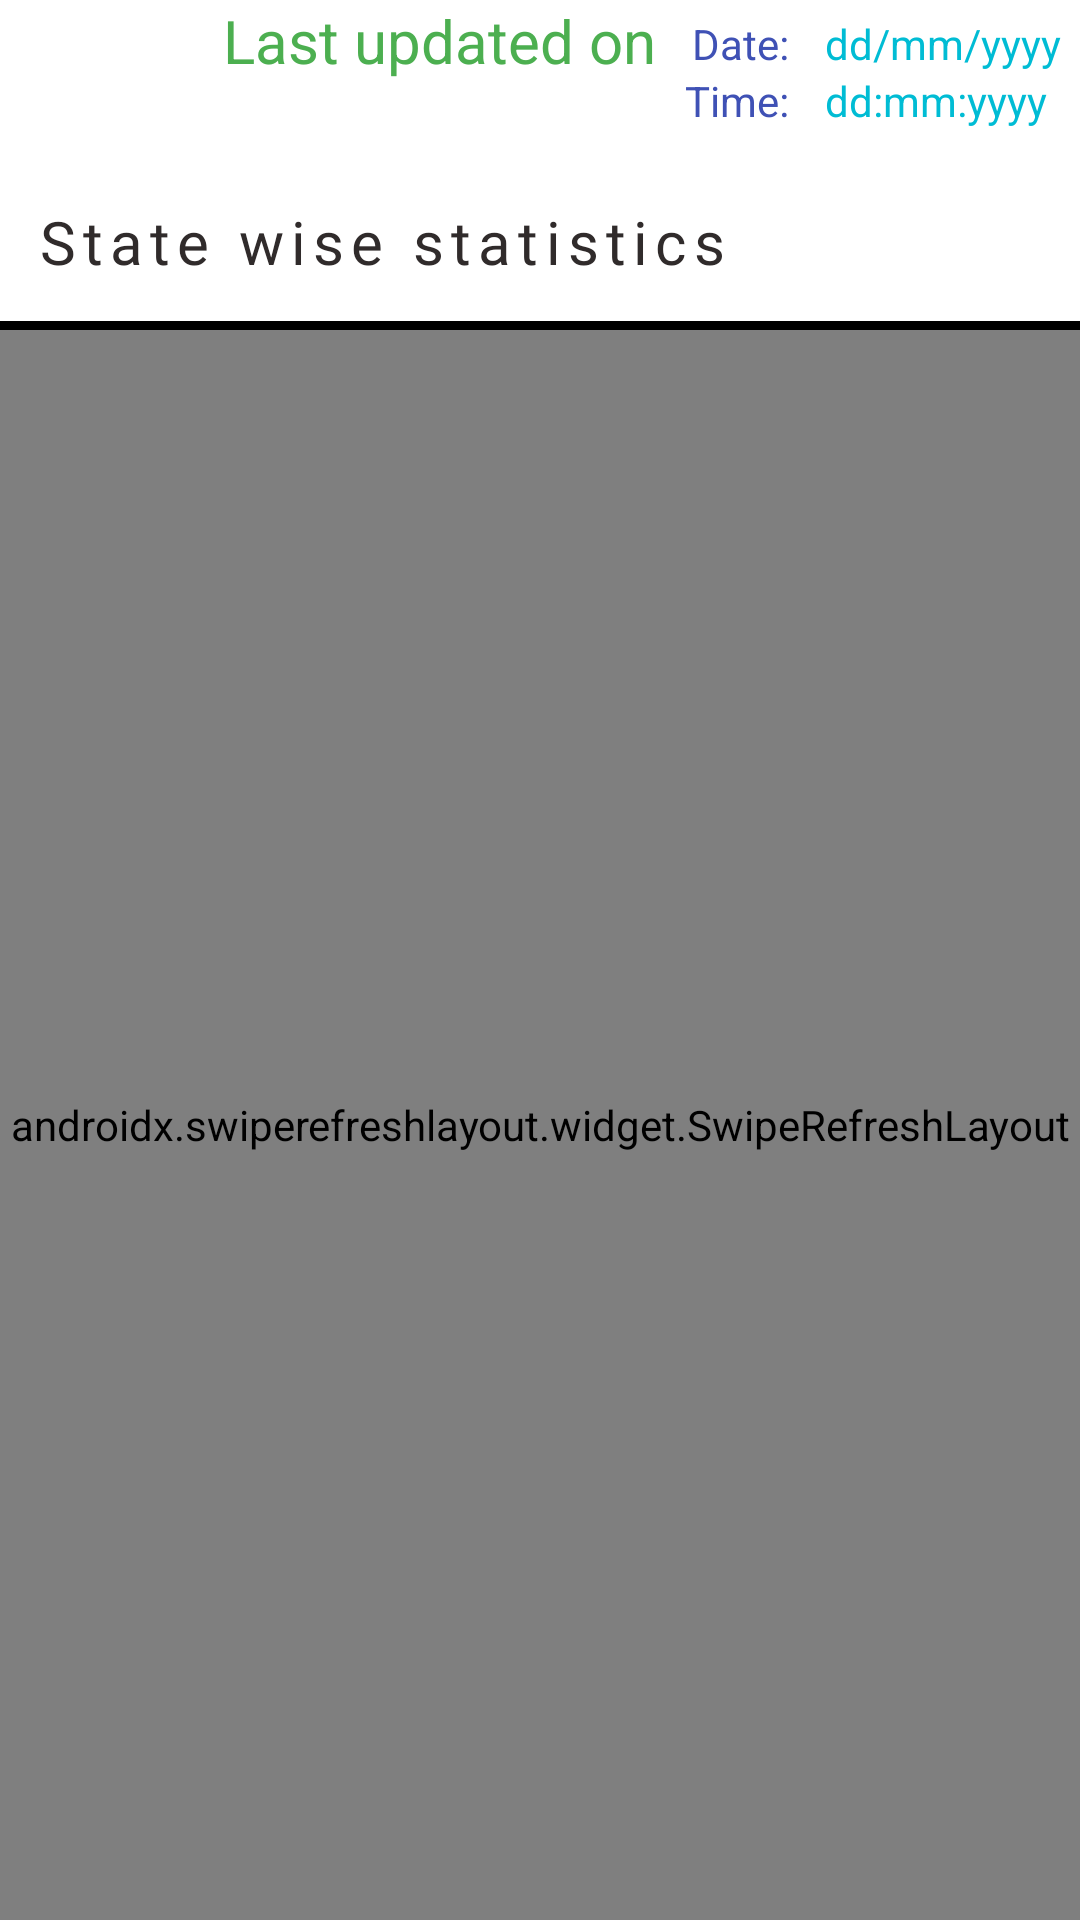

This screen was rendered from an Android layout file. Write that file and the resources it references.
<!-- AndroidManifest.xml: application theme splashScreenTheme -->
<!-- res/layout/activity_state_count.xml -->
<?xml version="1.0" encoding="utf-8"?>
<layout >

    <androidx.constraintlayout.widget.ConstraintLayout
        xmlns:android="http://schemas.android.com/apk/res/android"
        xmlns:app="http://schemas.android.com/apk/res-auto"
        xmlns:tools="http://schemas.android.com/tools"
        android:layout_width="match_parent"
        android:layout_height="match_parent"
        tools:context=".StateCount">

        <TextView
            android:id="@+id/stateViewTextId"
            android:layout_width="wrap_content"
            android:layout_height="wrap_content"
            android:layout_marginLeft="12dp"
            android:layout_marginTop="1dp"
            android:layout_marginRight="12dp"
            android:fontFamily="@font/anton"
            android:letterSpacing="0.12"
            android:paddingBottom="16dp"
            android:text="@string/state_wise_statistics"
            android:textColor="#302B2B"
            android:textSize="20sp"
            app:layout_constraintEnd_toEndOf="parent"
            app:layout_constraintHorizontal_bias="0.0"
            app:layout_constraintStart_toStartOf="parent"
            app:layout_constraintTop_toBottomOf="@+id/frameLayout" />

        <View
            android:id="@+id/view"
            android:layout_width="match_parent"
            android:layout_height="3dp"
            android:background="@color/black"
            app:layout_constraintBottom_toBottomOf="@+id/stateViewTextId"
            app:layout_constraintStart_toStartOf="parent"
            tools:ignore="MissingConstraints" />

        <androidx.swiperefreshlayout.widget.SwipeRefreshLayout
            android:id="@+id/swipeLayoutId"
            android:layout_width="0dp"
            android:layout_height="0dp"
            app:layout_constraintBottom_toBottomOf="parent"
            app:layout_constraintEnd_toEndOf="parent"
            app:layout_constraintStart_toStartOf="parent"
            app:layout_constraintTop_toBottomOf="@+id/view">

            <androidx.recyclerview.widget.RecyclerView
                android:id="@+id/StateRecyclerView"
                android:layout_width="0dp"
                android:layout_height="0dp"
                app:layout_constraintBottom_toBottomOf="parent"
                app:layout_constraintEnd_toEndOf="parent"
                app:layout_constraintStart_toStartOf="parent"
                app:layout_constraintTop_toBottomOf="@+id/stateViewTextId"
                tools:listitem="@layout/list_preview" />

        </androidx.swiperefreshlayout.widget.SwipeRefreshLayout>

        <FrameLayout
            android:id="@+id/frameLayout"
            android:layout_width="0dp"
            android:layout_height="66dp"
            app:layout_constraintEnd_toEndOf="parent"
            app:layout_constraintStart_toStartOf="parent"
            app:layout_constraintTop_toTopOf="parent">

            <RelativeLayout
                android:layout_width="match_parent"
                android:layout_height="53dp"
                tools:ignore="UselessParent">

                <TextView
                    android:id="@+id/lastUPdateId"
                    android:layout_width="wrap_content"
                    android:layout_height="wrap_content"
                    android:textSize="20sp"
                    android:layout_marginEnd="12dp"
                    android:layout_toStartOf="@id/dateText"
                    android:gravity="right"
                    android:text="@string/last_updated_on"
                    android:textColor="#4CAF50"
                    tools:ignore="RtlHardcoded" />

                <TextView
                    android:id="@+id/ActualDate"
                    android:layout_width="85dp"
                    android:layout_height="wrap_content"
                    android:layout_alignParentEnd="true"
                    android:layout_marginStart="12dp"
                    android:text="@string/dd_mm_yyyy"
                    android:gravity="left"
                    android:layout_marginTop="5dp"
                    android:textColor="#00BCD4" />

                <TextView
                    android:id="@+id/dateText"
                    android:layout_width="wrap_content"
                    android:layout_height="wrap_content"
                    android:layout_toStartOf="@id/ActualDate"
                    android:text="@string/date"
                    android:layout_marginTop="5dp"
                    android:textColor="#3F51B5" />

                <TextView
                    android:id="@+id/ActualTime"
                    android:layout_width="85dp"
                    android:layout_height="wrap_content"
                    android:text="@string/dd_mm_yyyy_time"
                    android:layout_marginStart="12dp"
                    android:layout_alignParentEnd="true"
                    android:layout_below="@id/ActualDate"
                    android:gravity="left"
                    android:textColor="#00BCD4"
                    tools:ignore="RtlHardcoded" />

                <TextView
                    android:id="@+id/TimeText"
                    android:layout_width="wrap_content"
                    android:layout_height="wrap_content"
                    android:layout_below="@id/dateText"
                    android:layout_toStartOf="@id/ActualTime"
                    android:text="@string/time"
                    android:textColor="#3F51B5" />

            </RelativeLayout>
        </FrameLayout>

    </androidx.constraintlayout.widget.ConstraintLayout>
</layout>
<!-- res/layout/list_preview.xml (included above) -->
<?xml version="1.0" encoding="utf-8"?>
<layout xmlns:android="http://schemas.android.com/apk/res/android">

    <LinearLayout
        android:id="@+id/previewLayoutId"
        android:layout_width="match_parent"
        android:layout_height="wrap_content"
        android:layout_marginLeft="20dp"
        android:layout_marginTop="12dp"
        android:layout_marginRight="20dp"
        android:background="@drawable/box_design_listview"
        android:orientation="vertical">

        <LinearLayout
            android:layout_width="match_parent"
            android:layout_height="wrap_content"
            android:orientation="horizontal">

            <ImageView
                android:id="@+id/imageId"
                android:layout_width="60dp"
                android:layout_height="60dp"
                android:layout_margin="12dp"
                android:scaleType="centerCrop"
                android:src="@drawable/statecorona" />

            <TextView
                android:id="@+id/PrevStateName"
                android:layout_width="match_parent"
                android:layout_height="match_parent"
                android:gravity="center_vertical"
                android:padding="12dp"
                android:text="StateName"
                android:textColor="@color/black"
                android:textSize="16sp" />


        </LinearLayout>


        <LinearLayout
            android:layout_width="match_parent"
            android:layout_height="wrap_content"
            android:layout_marginBottom="12dp"
            android:baselineAligned="false"
            android:orientation="horizontal">

            <LinearLayout
                android:layout_width="wrap_content"
                android:layout_height="wrap_content"
                android:layout_marginEnd="5dp"
                android:layout_weight="1"
                android:gravity="center"
                android:orientation="vertical"
                android:padding="5dp">

                <TextView
                    android:layout_width="wrap_content"
                    android:layout_height="wrap_content"
                    android:text="@string/total_confirmed"
                    android:textColor="@color/black"
                    android:textSize="14sp" />

                <TextView
                    android:id="@+id/PrevTotalCon"
                    android:layout_width="wrap_content"
                    android:layout_height="wrap_content"
                    android:text="@string/_0000"
                    android:textColor="#F44336"
                    android:textSize="12sp" />

            </LinearLayout>

            <LinearLayout
                android:layout_width="wrap_content"
                android:layout_height="wrap_content"
                android:layout_marginEnd="5dp"
                android:layout_weight="1"
                android:gravity="center"
                android:orientation="vertical"
                android:padding="5dp">

                <TextView
                    android:layout_width="wrap_content"
                    android:layout_height="wrap_content"
                    android:text="@string/total_recovered"
                    android:textColor="@color/black"
                    android:textSize="14sp" />

                <TextView
                    android:id="@+id/PrevTotalRec"
                    android:layout_width="wrap_content"
                    android:layout_height="wrap_content"
                    android:text="@string/_0000"
                    android:textColor="@color/Green_400"
                    android:textSize="12sp" />

            </LinearLayout>

            <LinearLayout
                android:layout_width="wrap_content"
                android:layout_height="wrap_content"
                android:layout_weight="1"
                android:gravity="center"
                android:orientation="vertical"
                android:padding="5dp">

                <TextView
                    android:layout_width="wrap_content"
                    android:layout_height="wrap_content"
                    android:text="@string/total_deceased"
                    android:textColor="@color/black"
                    android:textSize="14sp" />

                <TextView
                    android:id="@+id/PrevTotalDec"
                    android:layout_width="wrap_content"
                    android:layout_height="wrap_content"
                    android:text="@string/_0000"
                    android:textColor="@color/Orange_500"
                    android:textSize="12sp" />

            </LinearLayout>


        </LinearLayout>

    </LinearLayout>
</layout>
<!-- resources referenced by this layout -->
<resources>
  <color name="Green_400">#148F77</color>
  <color name="Orange_500">#D35400</color>
  <color name="black">#FF000000</color>
  <!-- drawable box_design_listview (drawable) -->
  <?xml version="1.0" encoding="utf-8"?>
  <shape xmlns:android="http://schemas.android.com/apk/res/android">
      <stroke android:color="@color/black" android:width="2dp"/>
      <solid android:color="#44D7E9F1"/>
      <corners android:radius="12dp"/>
  </shape>
  <!-- drawable statecorona: jpg bitmap (drawable, 67654 bytes) -->
  <string name="_0000">-</string>
  <string name="date">Date:</string>
  <string name="dd_mm_yyyy">dd/mm/yyyy</string>
  <string name="dd_mm_yyyy_time">dd:mm:yyyy</string>
  <string name="last_updated_on">Last updated on</string>
  <string name="state_wise_statistics">State wise statistics</string>
  <string name="time">Time:</string>
  <string name="total_confirmed">Total Confirmed</string>
  <string name="total_deceased">Total Deceased</string>
  <string name="total_recovered">Total Recovered</string>
  <style name="splashScreenTheme" parent="Theme.MaterialComponents.Light.NoActionBar">
          <item name="android:windowBackground">@drawable/splash_screen</item>
          <item name="android:statusBarColor">#535656</item>
      </style>
  <!-- drawable splash_screen (drawable) -->
  <?xml version="1.0" encoding="utf-8"?>
  <layer-list xmlns:android="http://schemas.android.com/apk/res/android">
      <item android:drawable="@color/white"/>
      <item android:drawable="@drawable/ic_corona" android:gravity="center" android:width="180dp" android:height="180dp"/>
  </layer-list>
  <color name="white">#FFFFFFFF</color>
  <!-- drawable ic_corona: vector/xml drawable (drawable, 7383 chars, omitted) -->
</resources>
